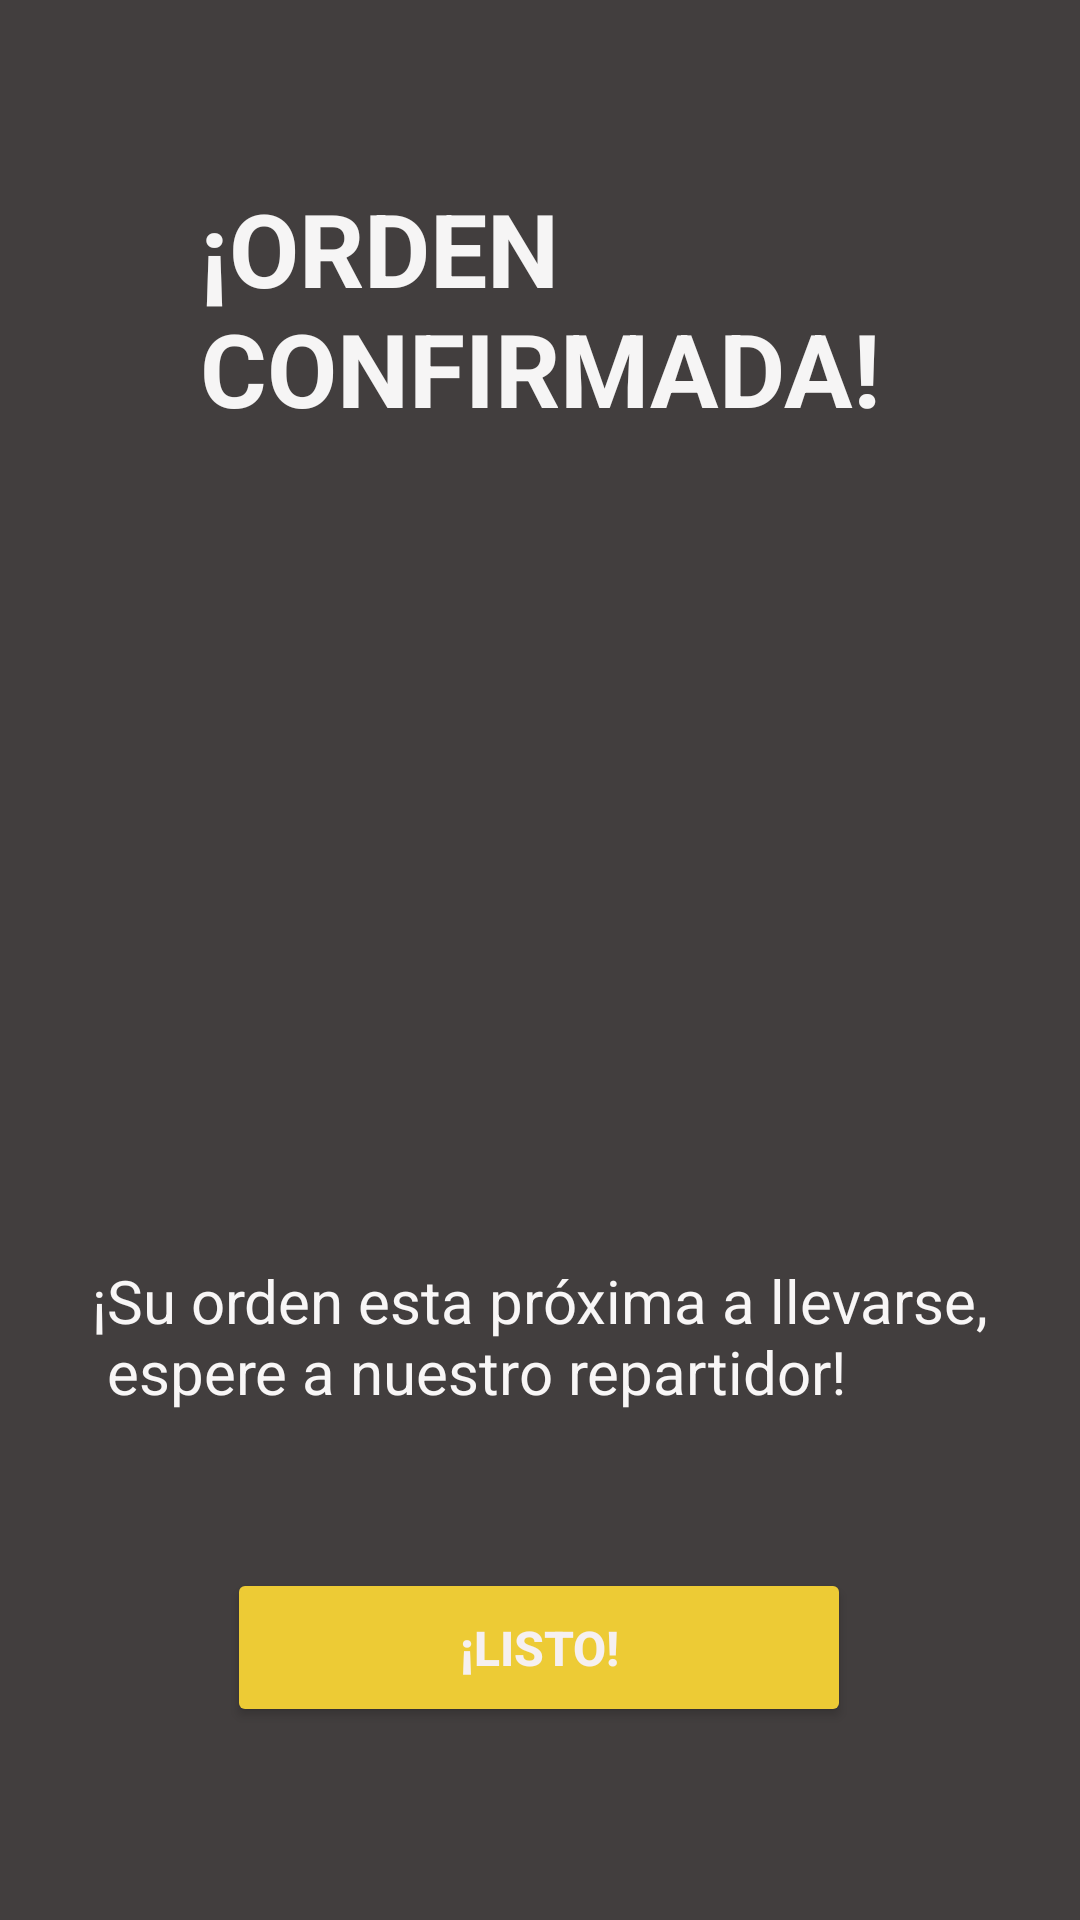

The Android layout XML behind this screen, and the referenced resources:
<!-- AndroidManifest.xml: application theme Theme.HolaEats -->
<!-- res/layout/activity_confirmar.xml -->
<?xml version="1.0" encoding="utf-8"?>
<androidx.constraintlayout.widget.ConstraintLayout xmlns:android="http://schemas.android.com/apk/res/android"
    xmlns:app="http://schemas.android.com/apk/res-auto"
    xmlns:tools="http://schemas.android.com/tools"
    android:layout_width="match_parent"
    android:layout_height="match_parent"
    tools:context=".Confirmar"
    android:background="#423E3E">

    <Button
        android:id="@+id/btnlisto"
        android:layout_width="208dp"
        android:layout_height="53dp"
        android:layout_marginStart="32dp"
        android:layout_marginTop="52dp"
        android:layout_marginEnd="32dp"
        android:backgroundTint="#EDCB35"
        android:text="@string/btnkisto"
        android:textColor="#F6F0F0"
        android:textSize="16sp"
        android:textStyle="bold"
        app:cornerRadius="20dp"
        app:layout_constraintEnd_toEndOf="parent"
        app:layout_constraintHorizontal_bias="0.496"
        app:layout_constraintStart_toStartOf="parent"
        app:layout_constraintTop_toBottomOf="@+id/descripciontxt" />

    <TextView
        android:id="@+id/descripciontxt"
        android:layout_width="wrap_content"
        android:layout_height="wrap_content"
        android:layout_marginStart="32dp"
        android:layout_marginEnd="32dp"
        android:text="@string/descripciontxtx"
        android:textColor="#F8F6F6"
        android:textSize="20sp"
        app:layout_constraintEnd_toEndOf="parent"
        app:layout_constraintStart_toStartOf="parent"
        app:layout_constraintTop_toBottomOf="@+id/imageView3" />

    <TextView
        android:id="@+id/confirmarpedidotxt"
        android:layout_width="wrap_content"
        android:layout_height="wrap_content"
        android:layout_marginStart="32dp"
        android:layout_marginTop="60dp"
        android:layout_marginEnd="32dp"
        android:text="@string/confirmarpedidotxtx"
        android:textColor="#F6F5F5"
        android:textSize="34sp"
        android:textStyle="bold"
        app:layout_constraintEnd_toEndOf="parent"
        app:layout_constraintStart_toStartOf="parent"
        app:layout_constraintTop_toTopOf="parent" />

    <ImageView
        android:id="@+id/imageView3"
        android:layout_width="250dp"
        android:layout_height="250dp"
        android:layout_marginStart="32dp"
        android:layout_marginTop="150dp"
        android:layout_marginEnd="32dp"
        android:layout_marginBottom="200dp"
        app:layout_constraintBottom_toBottomOf="parent"
        app:layout_constraintEnd_toEndOf="parent"
        app:layout_constraintStart_toStartOf="parent"
        app:layout_constraintTop_toTopOf="parent"
        app:srcCompat="@drawable/logo" />
</androidx.constraintlayout.widget.ConstraintLayout>
<!-- resources referenced by this layout -->
<resources>
  <string name="btnkisto">¡LISTO!</string>
  <string name="confirmarpedidotxtx">¡ORDEN\nCONFIRMADA!</string>
  <string name="descripciontxtx">¡Su orden esta próxima a llevarse,\n espere a nuestro repartidor!</string>
  <style name="Theme.HolaEats" parent="Theme.MaterialComponents.DayNight.DarkActionBar">
          
          <item name="colorPrimary">@color/purple_500</item>
          <item name="colorPrimaryVariant">@color/purple_700</item>
          <item name="colorOnPrimary">@color/white</item>
          
          <item name="colorSecondary">@color/teal_200</item>
          <item name="colorSecondaryVariant">@color/teal_700</item>
          <item name="colorOnSecondary">@color/black</item>
          
          <item name="android:statusBarColor" tools:targetApi="l">?attr/colorPrimaryVariant</item>
          
      </style>
  <color name="purple_500">#FF6200EE</color>
  <color name="purple_700">#FF3700B3</color>
  <color name="white">#FFFFFFFF</color>
  <color name="teal_200">#FF03DAC5</color>
  <color name="teal_700">#FF018786</color>
  <color name="black">#FF000000</color>
</resources>
